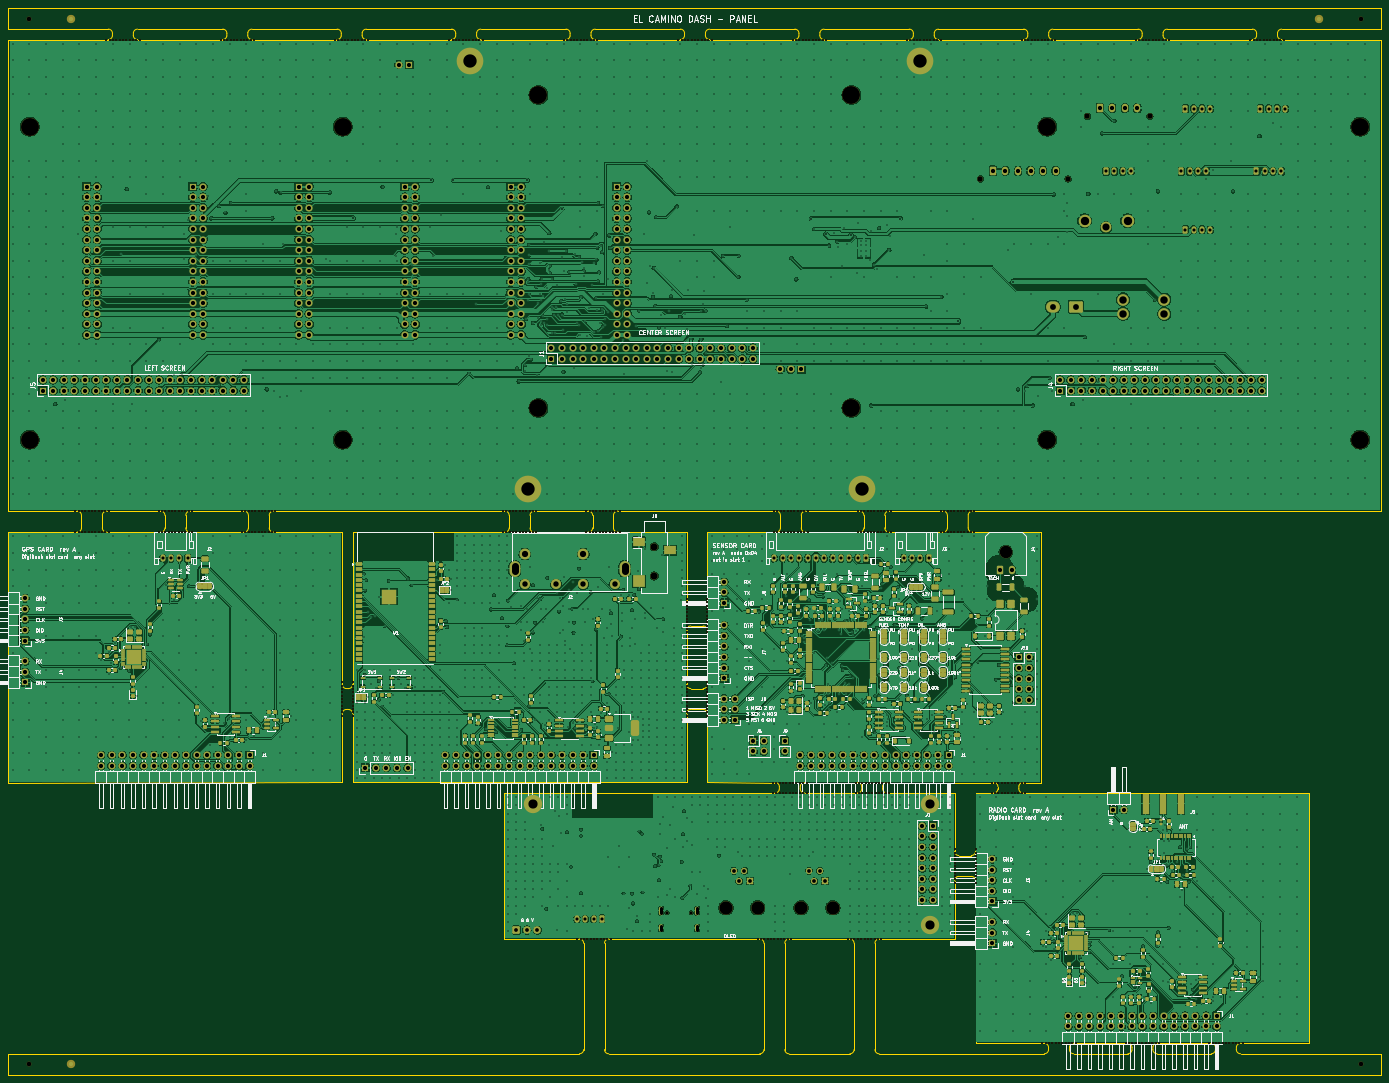
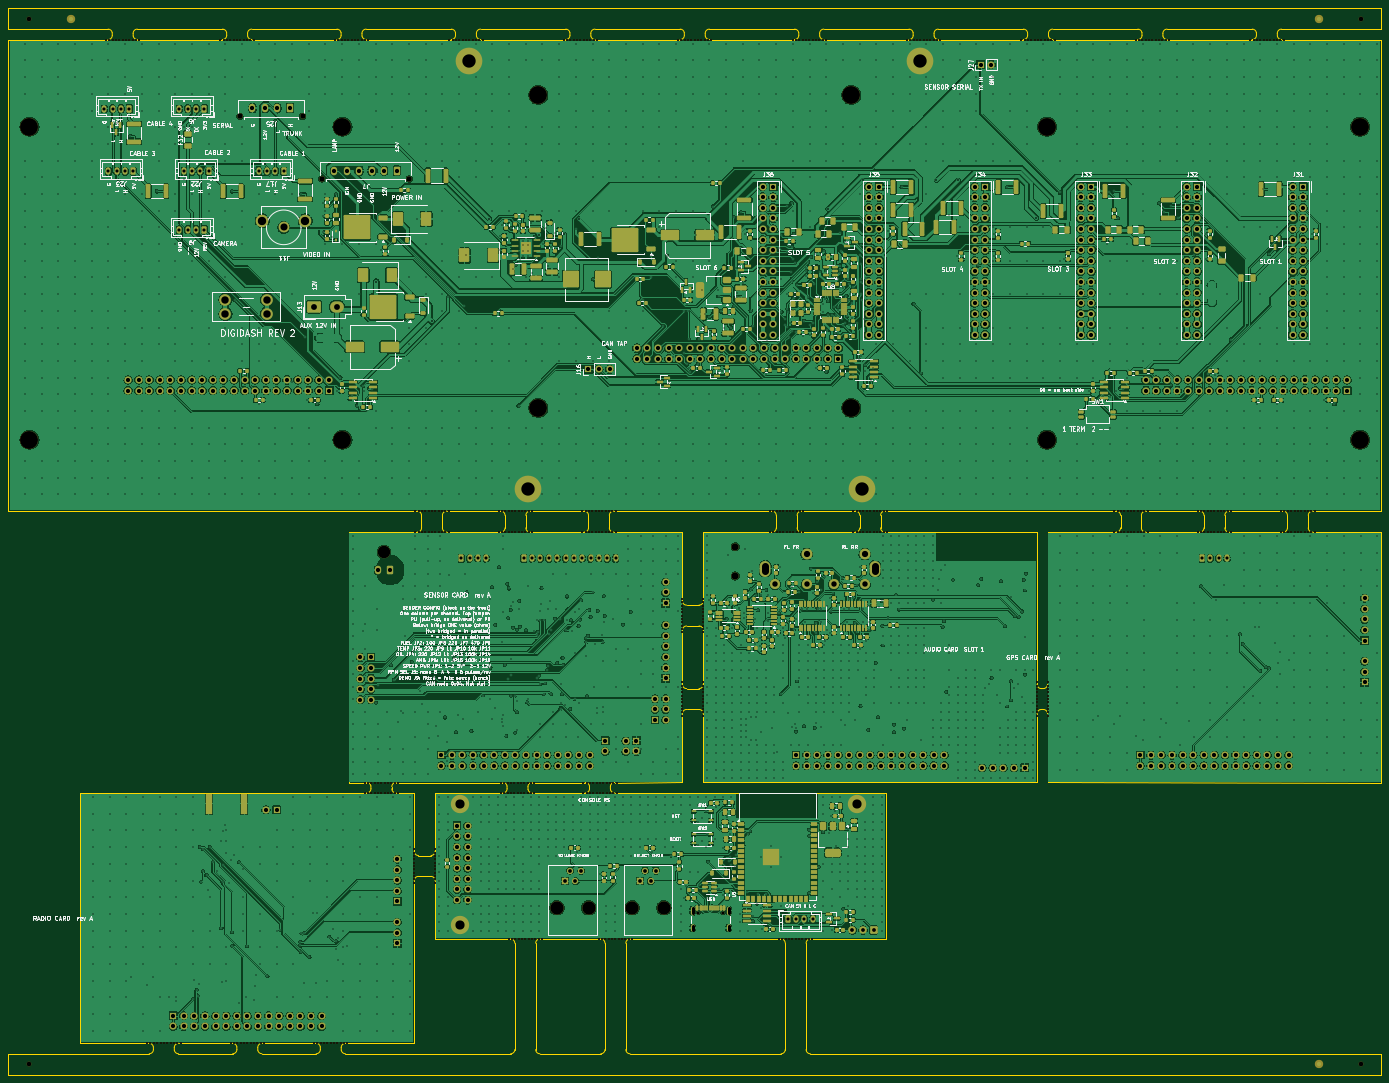
Circuit board: 11 layer files. Board 329.0 x 255.5 mm.
- bottom_copper: Panel-B_Cu.gbl (2029007 bytes)
- bottom_mask: Panel-B_Mask.gbs (76006 bytes)
- paste: Panel-B_Paste.gbp (30813 bytes)
- bottom_silk: Panel-B_Silkscreen.gbo (459512 bytes)
- outline: Panel-Edge_Cuts.gm1 (19956 bytes)
- top_copper: Panel-F_Cu.gtl (1942162 bytes)
- top_mask: Panel-F_Mask.gts (81042 bytes)
- paste: Panel-F_Paste.gtp (28000 bytes)
- top_silk: Panel-F_Silkscreen.gto (371472 bytes)
- drill: Panel-NPTH.drl (8799 bytes)
- drill: Panel-PTH.drl (63566 bytes)

=== bottom_copper: Panel-B_Cu.gbl (2029007 bytes, source omitted) ===
=== bottom_mask: Panel-B_Mask.gbs (76006 bytes, source omitted) ===
=== paste: Panel-B_Paste.gbp (30813 bytes, source omitted) ===
=== bottom_silk: Panel-B_Silkscreen.gbo (459512 bytes, source omitted) ===
=== outline: Panel-Edge_Cuts.gm1 (19956 bytes, source omitted) ===
=== top_copper: Panel-F_Cu.gtl (1942162 bytes, source omitted) ===
=== top_mask: Panel-F_Mask.gts (81042 bytes, source omitted) ===
=== paste: Panel-F_Paste.gtp (28000 bytes, source omitted) ===
=== top_silk: Panel-F_Silkscreen.gto (371472 bytes, source omitted) ===
=== drill: Panel-NPTH.drl (8799 bytes, source omitted) ===
=== drill: Panel-PTH.drl (63566 bytes, source omitted) ===
